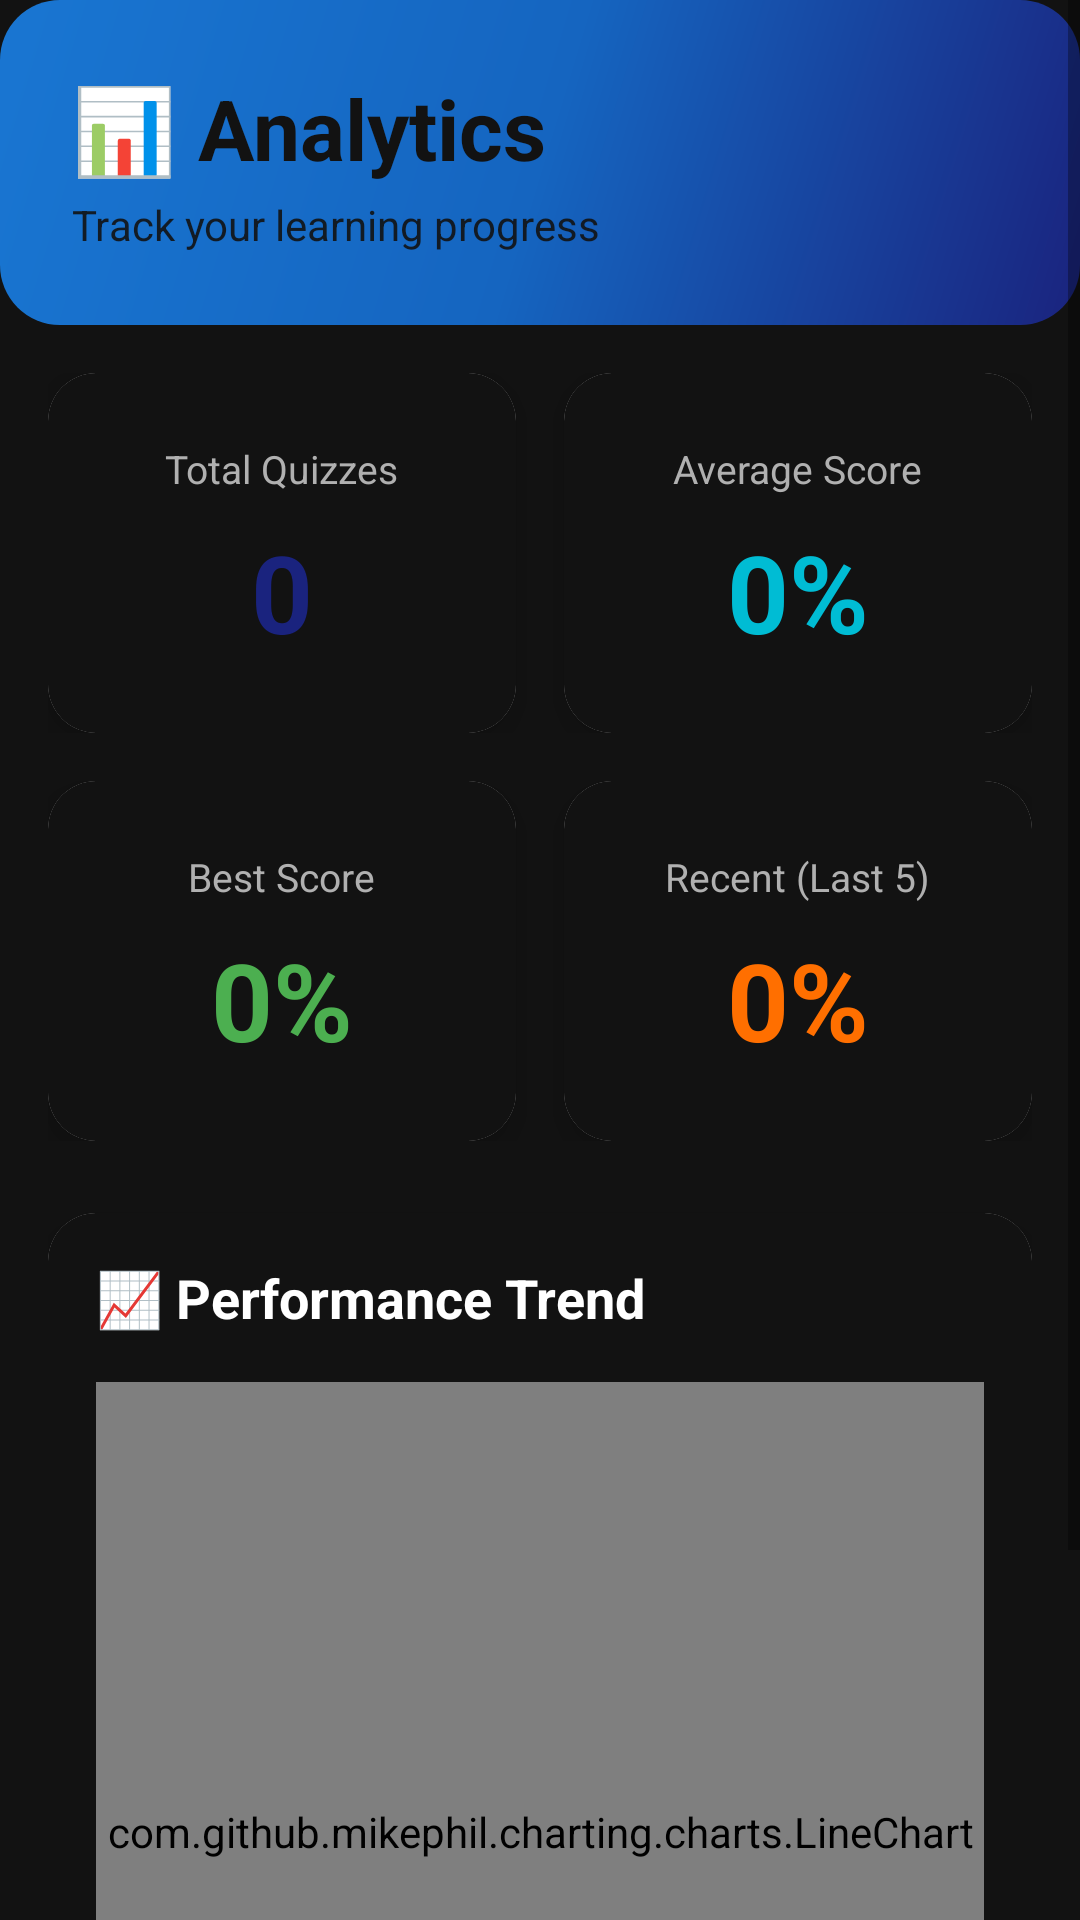

Write the Android layout XML for this screen, with the resource values it uses.
<!-- AndroidManifest.xml: application theme Theme.LearnCraft -->
<!-- res/layout/fragment_analytics.xml -->
<?xml version="1.0" encoding="utf-8"?>
<ScrollView xmlns:android="http://schemas.android.com/apk/res/android"
    xmlns:app="http://schemas.android.com/apk/res-auto"
    android:layout_width="match_parent"
    android:layout_height="match_parent"
    android:background="@color/background_light"
    android:fillViewport="true">

    <LinearLayout
        android:layout_width="match_parent"
        android:layout_height="wrap_content"
        android:orientation="vertical">

        
        <LinearLayout
            android:layout_width="match_parent"
            android:layout_height="wrap_content"
            android:background="@drawable/header_gradient"
            android:orientation="vertical"
            android:padding="24dp">

            <TextView
                android:layout_width="wrap_content"
                android:layout_height="wrap_content"
                android:text="📊 Analytics"
                android:textSize="28sp"
                android:textStyle="bold"
                android:textColor="@color/white" />

            <TextView
                android:layout_width="wrap_content"
                android:layout_height="wrap_content"
                android:text="Track your learning progress"
                android:textSize="14sp"
                android:textColor="@color/white"
                android:alpha="0.9"
                android:layout_marginTop="4dp" />

        </LinearLayout>

        
        <LinearLayout
            android:layout_width="match_parent"
            android:layout_height="wrap_content"
            android:orientation="vertical"
            android:padding="16dp">

            
            <LinearLayout
                android:layout_width="match_parent"
                android:layout_height="wrap_content"
                android:orientation="horizontal"
                android:layout_marginBottom="16dp">

                
                <androidx.cardview.widget.CardView
                    android:layout_width="0dp"
                    android:layout_height="120dp"
                    android:layout_weight="1"
                    android:layout_marginEnd="8dp"
                    app:cardCornerRadius="16dp"
                    app:cardElevation="6dp">

                    <LinearLayout
                        android:layout_width="match_parent"
                        android:layout_height="match_parent"
                        android:orientation="vertical"
                        android:gravity="center"
                        android:padding="16dp"
                        android:background="@color/white">

                        <TextView
                            android:layout_width="wrap_content"
                            android:layout_height="wrap_content"
                            android:text="Total Quizzes"
                            android:textSize="13sp"
                            android:textColor="@color/text_secondary"
                            android:layout_marginBottom="8dp" />

                        <TextView
                            android:id="@+id/tvTotalQuizzes"
                            android:layout_width="wrap_content"
                            android:layout_height="wrap_content"
                            android:text="0"
                            android:textSize="36sp"
                            android:textStyle="bold"
                            android:textColor="@color/primary_blue" />

                    </LinearLayout>

                </androidx.cardview.widget.CardView>

                
                <androidx.cardview.widget.CardView
                    android:layout_width="0dp"
                    android:layout_height="120dp"
                    android:layout_weight="1"
                    android:layout_marginStart="8dp"
                    app:cardCornerRadius="16dp"
                    app:cardElevation="6dp">

                    <LinearLayout
                        android:layout_width="match_parent"
                        android:layout_height="match_parent"
                        android:orientation="vertical"
                        android:gravity="center"
                        android:padding="16dp"
                        android:background="@color/white">

                        <TextView
                            android:layout_width="wrap_content"
                            android:layout_height="wrap_content"
                            android:text="Average Score"
                            android:textSize="13sp"
                            android:textColor="@color/text_secondary"
                            android:layout_marginBottom="8dp" />

                        <TextView
                            android:id="@+id/tvAverageScore"
                            android:layout_width="wrap_content"
                            android:layout_height="wrap_content"
                            android:text="0%"
                            android:textSize="36sp"
                            android:textStyle="bold"
                            android:textColor="@color/accent_teal" />

                    </LinearLayout>

                </androidx.cardview.widget.CardView>

            </LinearLayout>

            
            <LinearLayout
                android:layout_width="match_parent"
                android:layout_height="wrap_content"
                android:orientation="horizontal"
                android:layout_marginBottom="24dp">

                
                <androidx.cardview.widget.CardView
                    android:layout_width="0dp"
                    android:layout_height="120dp"
                    android:layout_weight="1"
                    android:layout_marginEnd="8dp"
                    app:cardCornerRadius="16dp"
                    app:cardElevation="6dp">

                    <LinearLayout
                        android:layout_width="match_parent"
                        android:layout_height="match_parent"
                        android:orientation="vertical"
                        android:gravity="center"
                        android:padding="16dp"
                        android:background="@color/white">

                        <TextView
                            android:layout_width="wrap_content"
                            android:layout_height="wrap_content"
                            android:text="Best Score"
                            android:textSize="13sp"
                            android:textColor="@color/text_secondary"
                            android:layout_marginBottom="8dp" />

                        <TextView
                            android:id="@+id/tvBestScore"
                            android:layout_width="wrap_content"
                            android:layout_height="wrap_content"
                            android:text="0%"
                            android:textSize="36sp"
                            android:textStyle="bold"
                            android:textColor="@color/success_green" />

                    </LinearLayout>

                </androidx.cardview.widget.CardView>

                
                <androidx.cardview.widget.CardView
                    android:layout_width="0dp"
                    android:layout_height="120dp"
                    android:layout_weight="1"
                    android:layout_marginStart="8dp"
                    app:cardCornerRadius="16dp"
                    app:cardElevation="6dp">

                    <LinearLayout
                        android:layout_width="match_parent"
                        android:layout_height="match_parent"
                        android:orientation="vertical"
                        android:gravity="center"
                        android:padding="16dp"
                        android:background="@color/white">

                        <TextView
                            android:layout_width="wrap_content"
                            android:layout_height="wrap_content"
                            android:text="Recent (Last 5)"
                            android:textSize="13sp"
                            android:textColor="@color/text_secondary"
                            android:layout_marginBottom="8dp" />

                        <TextView
                            android:id="@+id/tvRecentPerformance"
                            android:layout_width="wrap_content"
                            android:layout_height="wrap_content"
                            android:text="0%"
                            android:textSize="36sp"
                            android:textStyle="bold"
                            android:textColor="@color/accent_orange" />

                    </LinearLayout>

                </androidx.cardview.widget.CardView>

            </LinearLayout>

            
            <androidx.cardview.widget.CardView
                android:layout_width="match_parent"
                android:layout_height="wrap_content"
                app:cardCornerRadius="16dp"
                app:cardElevation="6dp">

                <LinearLayout
                    android:layout_width="match_parent"
                    android:layout_height="wrap_content"
                    android:orientation="vertical"
                    android:padding="16dp"
                    android:background="@color/white">

                    <TextView
                        android:layout_width="wrap_content"
                        android:layout_height="wrap_content"
                        android:text="📈 Performance Trend"
                        android:textSize="18sp"
                        android:textStyle="bold"
                        android:textColor="@color/text_primary"
                        android:layout_marginBottom="16dp" />

                    <com.github.mikephil.charting.charts.LineChart
                        android:id="@+id/lineChart"
                        android:layout_width="match_parent"
                        android:layout_height="300dp" />

                </LinearLayout>

            </androidx.cardview.widget.CardView>

        </LinearLayout>

    </LinearLayout>

</ScrollView>
<!-- resources referenced by this layout -->
<resources>
  <color name="accent_orange">#FF6F00</color>
  <color name="accent_teal">#00BCD4</color>
  <color name="background_light">#F5F7FA</color>
  <color name="primary_blue">#1A237E</color>
  <color name="success_green">#4CAF50</color>
  <color name="text_primary">#212121</color>
  <color name="text_secondary">#757575</color>
  <color name="white">#FFFFFF</color>
  <!-- drawable header_gradient (drawable) -->
  <?xml version="1.0" encoding="utf-8"?>
  <shape xmlns:android="http://schemas.android.com/apk/res/android">
      <gradient
          android:angle="135"
          android:startColor="#1A237E"
          android:centerColor="#1565C0"
          android:endColor="#1976D2"
          android:type="linear"
          android:dither="true" />
      <corners android:radius="20dp" />
  </shape>
  <style name="Theme.LearnCraft" parent="Base.Theme.LearnCraft" />
  <style name="Base.Theme.LearnCraft" parent="Theme.MaterialComponents.Light.NoActionBar">
  
          
          <item name="android:windowSplashScreenBackground" tools:targetApi="31">
              @drawable/background_gradient
          </item>
  
          <item name="android:windowSplashScreenAnimatedIcon" tools:targetApi="31">
              @null
          </item>
  
          
          <item name="colorPrimary">@color/primary_blue</item>
          <item name="colorPrimaryVariant">@color/primary_blue</item>
          <item name="colorOnPrimary">@color/white</item>
  
          
          <item name="colorSecondary">@color/accent_teal</item>
          <item name="colorOnSecondary">@color/white</item>
  
          
          <item name="android:statusBarColor">@color/primary_blue</item>
          <item name="android:windowBackground">@color/background_light</item>
  
          
          <item name="android:textColorPrimary">@color/text_primary</item>
  
      </style>
  <!-- drawable background_gradient (drawable) -->
  <?xml version="1.0" encoding="utf-8"?>
  <shape xmlns:android="http://schemas.android.com/apk/res/android">
      <gradient
          android:angle="135"
          android:startColor="#1A237E"
          android:centerColor="#1565C0"
          android:endColor="#1976D2"
          android:type="linear"
          android:dither="true" />
  </shape>
</resources>
